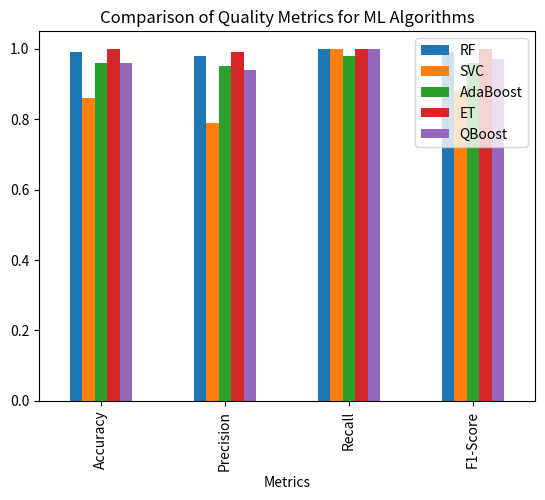

The matplotlib source for this figure:
# importing package
import matplotlib.pyplot as plt
import pandas as pd

# create data
df = pd.DataFrame([
    ['Accuracy', 0.99, 0.86, 0.96, 1.00, 0.96],
    ['Precision', 0.98, 0.79, 0.95, 0.99, 0.94],
    ['Recall', 1.00, 1.00, 0.98, 1.00, 1.00],
    ['F1-Score', 0.99, 0.88, 0.96, 1.00, 0.97]],
    columns=['Metrics', 'RF', 'SVC', 'AdaBoost', 'ET', 'QBoost'])

# view data
print(df)

# plot grouped bar chart
df.plot(x='Metrics',
        kind='bar',
        stacked=False,
        title='Comparison of Quality Metrics for ML Algorithms')

plt.show()




